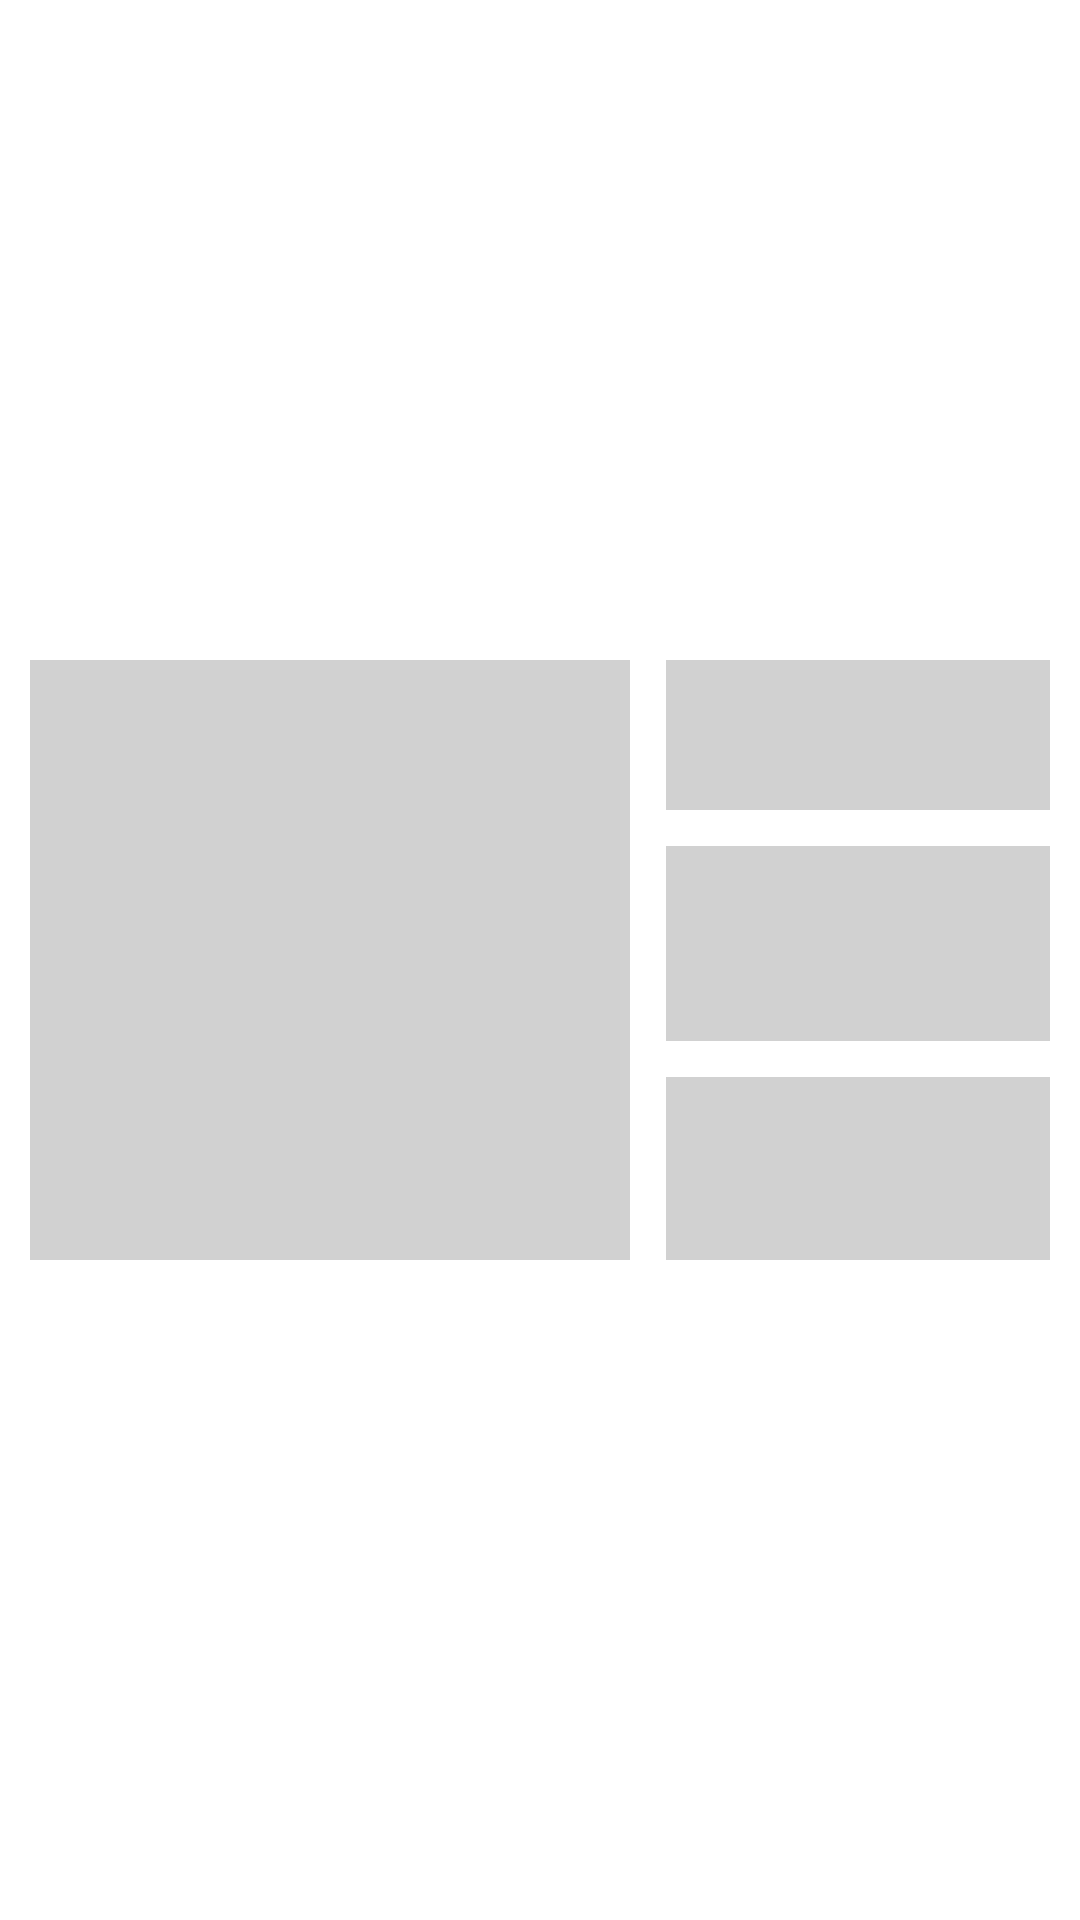

Android layout source for this screen:
<!-- AndroidManifest.xml: application theme Theme.BestWorldRecipes -->
<!-- res/layout/placeholder_row_layout.xml -->
<?xml version="1.0" encoding="utf-8"?>
<androidx.constraintlayout.widget.ConstraintLayout xmlns:android="http://schemas.android.com/apk/res/android"
    xmlns:app="http://schemas.android.com/apk/res-auto"
    android:layout_width="match_parent"
    android:layout_height="wrap_content"
    android:layout_marginTop="2dp"
    android:layout_marginBottom="2dp">


    <View
        android:id="@+id/imageViewPlaceholder"
        android:layout_width="200dp"
        android:layout_height="200dp"
        android:layout_marginStart="10dp"
        android:layout_marginTop="8dp"
        android:layout_marginBottom="8dp"
        android:background="@color/mediumGray"
        app:layout_constraintBottom_toBottomOf="parent"
        app:layout_constraintStart_toStartOf="parent"
        app:layout_constraintTop_toTopOf="parent" />

    <View
        android:id="@+id/textTitlePlaceholder"
        android:layout_width="0dp"
        android:layout_height="50dp"
        android:layout_marginStart="12dp"
        android:layout_marginEnd="10dp"
        android:background="@color/mediumGray"
        app:layout_constraintEnd_toEndOf="parent"
        app:layout_constraintStart_toEndOf="@+id/imageViewPlaceholder"
        app:layout_constraintTop_toTopOf="@+id/imageViewPlaceholder" />

    <View
        android:id="@+id/textDescPlaceholder"
        android:layout_width="0dp"
        android:layout_height="65dp"
        android:layout_marginTop="12dp"
        android:background="@color/mediumGray"
        app:layout_constraintEnd_toEndOf="@+id/textTitlePlaceholder"
        app:layout_constraintStart_toStartOf="@+id/textTitlePlaceholder"
        app:layout_constraintTop_toBottomOf="@+id/textTitlePlaceholder" />

    <View
        android:id="@+id/hearIconPlaceHolder"
        android:layout_width="50dp"
        android:layout_height="0dp"
        android:layout_marginTop="12dp"
        android:background="@color/mediumGray"
        app:layout_constraintBottom_toBottomOf="@+id/imageViewPlaceholder"
        app:layout_constraintStart_toStartOf="@+id/textDescPlaceholder"
        app:layout_constraintTop_toBottomOf="@+id/textDescPlaceholder" />

    <View
        android:id="@+id/clockIconPlaceHolder"
        android:layout_width="50dp"
        android:layout_height="0dp"
        android:layout_marginStart="6dp"
        android:layout_marginEnd="6dp"
        android:background="@color/mediumGray"
        app:layout_constraintBottom_toBottomOf="@+id/hearIconPlaceHolder"
        app:layout_constraintEnd_toStartOf="@+id/veganIconPlaceHolder"
        app:layout_constraintStart_toEndOf="@+id/hearIconPlaceHolder"
        app:layout_constraintTop_toTopOf="@+id/hearIconPlaceHolder" />

    <View
        android:id="@+id/veganIconPlaceHolder"
        android:layout_width="50dp"
        android:layout_height="61dp"
        android:background="@color/mediumGray"
        app:layout_constraintBottom_toBottomOf="@+id/clockIconPlaceHolder"
        app:layout_constraintEnd_toEndOf="@+id/textDescPlaceholder"
        app:layout_constraintTop_toTopOf="@+id/clockIconPlaceHolder" />


</androidx.constraintlayout.widget.ConstraintLayout>
<!-- resources referenced by this layout -->
<resources>
  <color name="mediumGray">#D1D1D1</color>
  <style name="Theme.BestWorldRecipes" parent="Theme.MaterialComponents.DayNight.DarkActionBar">
          
          <item name="colorPrimary">@color/purple_500</item>
          <item name="colorPrimaryVariant">@color/purple_700</item>
          <item name="colorOnPrimary">@color/white</item>
          
          <item name="colorSecondary">@color/teal_200</item>
          <item name="colorSecondaryVariant">@color/teal_700</item>
          <item name="colorOnSecondary">@color/black</item>
          
          <item name="android:statusBarColor" tools:targetApi="l">?attr/colorPrimaryVariant</item>
          
      </style>
  <color name="purple_500">#FF6200EE</color>
  <color name="purple_700">#FF3700B3</color>
  <color name="white">#FFFFFF</color>
  <color name="teal_200">#FF03DAC5</color>
  <color name="teal_700">#FF018786</color>
  <color name="black">#000000</color>
</resources>
